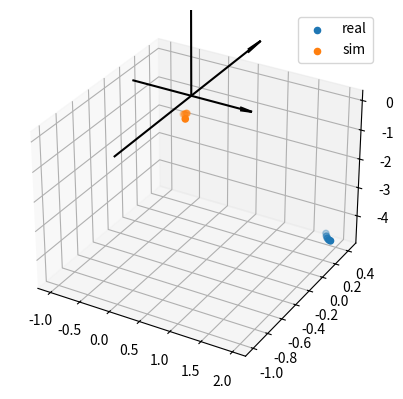

Recreate this plot in Python.
import numpy as np
from matplotlib import pyplot as plt

import os
import re

real_obs = np.array([
    [1.8090e+00,  4.2076e-01, -4.6422e+00,  1.0000e+00,  0.0000e+00,
    1.4500e+00,  0.0000e+00,  0.0000e+00,  0.0000e+00, -2.4989e+00,
    1.0984e+00, -4.4550e+00,  2.7260e+00,  4.9409e-01, -5.3843e+00,
    -4.8403e+00,  8.6661e+00, -5.4352e+00,  4.0479e+00,  2.5424e+00,
    -2.8287e+00, -6.0114e-02, -2.6380e-01, -1.1867e-01,  1.4541e-02,
    -7.2388e-02,  1.0395e-05,  3.8685e-03,  1.7746e-03, -3.8462e-05,
    3.9270e-02, -1.1990e-01,  2.6439e-03, -1.7012e+00,  2.5762e+01,
    -3.2333e+01, -2.8213e+01, -5.9329e+00, -3.3677e+00, -1.1869e+01,
    4.7014e+01, -2.4294e+01, -1.3481e+01,  2.7900e+01, -3.7568e+01,],
    [1.8567e+00,  3.8402e-01, -4.6266e+00,  1.0000e+00,  0.0000e+00,
    1.4500e+00,  0.0000e+00,  0.0000e+00,  0.0000e+00, -2.5280e+00,
    9.9246e-01, -4.5036e+00,  2.7399e+00,  4.6351e-01, -5.3843e+00,
    -4.8406e+00,  8.6661e+00, -5.4352e+00,  4.0634e+00,  2.4976e+00,
    -2.8289e+00, -7.0877e-02, -2.7445e-01, -1.2447e-01,  3.6897e-02,
    -7.8310e-02,  1.3026e-04,  1.1723e-03,  3.3609e-03, -2.8275e-05,
    3.8328e-02, -1.1399e-01,  1.0723e-04, -1.4041e+00,  2.5728e+01,
    -3.1821e+01, -2.8746e+01, -5.9254e+00, -3.5548e+00, -1.1192e+01,
    4.7357e+01, -2.4742e+01, -1.2745e+01,  2.8344e+01, -3.7811e+01],
    [1.9019e+00,  3.5520e-01, -4.6105e+00,  1.0000e+00,  0.0000e+00,
    1.4500e+00,  0.0000e+00,  0.0000e+00,  0.0000e+00, -2.5610e+00,
    8.8619e-01, -4.5543e+00,  2.7651e+00,  4.3384e-01, -5.3843e+00,
    -4.8403e+00,  8.6658e+00, -5.4352e+00,  4.0833e+00,  2.4595e+00,
    -2.8287e+00, -8.3297e-02, -2.7124e-01, -1.2723e-01,  7.0990e-02,
    -7.5278e-02,  3.4759e-04,  1.7377e-03, -1.4909e-03, -2.8482e-05,
    4.6770e-02, -9.6838e-02,  2.4161e-03, -1.0185e+00,  2.5702e+01,
    -3.1441e+01, -2.9012e+01, -5.8934e+00, -3.6765e+00, -1.0620e+01,
    4.7749e+01, -2.5024e+01, -1.2053e+01,  2.8713e+01, -3.8188e+01],
    [1.9485e+00,  3.3386e-01, -4.5926e+00,  1.0000e+00,  0.0000e+00,
    1.4500e+00,  0.0000e+00,  0.0000e+00,  0.0000e+00, -2.5922e+00,
    7.7053e-01, -4.6092e+00,  2.8017e+00,  3.9539e-01, -5.3843e+00,
    -4.8406e+00,  8.6658e+00, -5.4354e+00,  4.1045e+00,  2.4201e+00,
    -2.8289e+00, -6.4007e-02, -2.6398e-01, -1.2528e-01,  8.5178e-02,
    -9.0715e-02,  5.9361e-04, -2.1637e-03, -5.9414e-05, -2.1634e-03,
    4.9854e-02, -8.9392e-02, -1.0438e-04, -6.6487e-01,  2.5695e+01,
    -3.1076e+01, -2.9148e+01, -5.9084e+00, -3.8315e+00, -1.0163e+01,
    4.8012e+01, -2.5254e+01, -1.1376e+01,  2.9115e+01, -3.8507e+01],
    [1.9879e+00,  3.2317e-01, -4.5764e+00,  1.0000e+00,  0.0000e+00,
    1.4500e+00,  0.0000e+00,  0.0000e+00,  0.0000e+00, -2.6152e+00,
    6.6940e-01, -4.6576e+00,  2.8365e+00,  3.5028e-01, -5.3843e+00,
    -4.8403e+00,  8.6658e+00, -5.4354e+00,  4.1188e+00,  2.3801e+00,
    -2.8289e+00, -5.8049e-02, -2.5632e-01, -1.2065e-01,  8.7248e-02,
    -1.1669e-01,  8.8984e-04,  1.3470e-03, -3.1391e-03, -2.6888e-03,
    3.3435e-02, -1.0415e-01, -5.2821e-04, -3.3972e-01,  2.5628e+01,
    -3.0820e+01, -2.9126e+01, -5.8813e+00, -3.8889e+00, -9.7734e+00,
    4.8175e+01, -2.5371e+01, -1.0855e+01,  2.9383e+01, -3.8784e+01]
])

sim_obs = np.array([
    [-0.2269,  0.0935, -0.9310,  1.8075, -0.0605,  0.3400,  0.0000,  0.0000,
    -0.0326,  0.3270, -0.0384, -0.9303, -0.2857,  0.1632, -0.9129,  0.2360,
    1.0981, -0.0482, -0.0738,  1.1810, -0.2964, -0.2125, -0.6386, -0.1990,
    -0.1837, -0.7721, -0.1907, -0.0095, -0.0579,  0.1332, -0.1118,  0.0772,
    -0.2755,  1.8628, -0.5370, -3.0170, -2.8381, -1.1756, -2.9059,  1.0085,
    3.3521,  0.2028, -1.0624,  4.3796, -1.7355,],
    [-0.2324,  0.1167, -0.9553,  1.7930, -0.0550,  0.3400,  0.0000,  0.0000,
    -0.0298,  0.2537, -0.2074, -0.9472, -0.3192, -0.1150, -0.9206,  0.2569,
    1.1097,  0.0175, -0.1054,  1.1643, -0.3728, -0.0830, -0.3125,  0.0518,
    -0.0706, -0.6767,  0.1262,  0.0697, -0.0433,  0.1450, -0.1408, -0.1531,
    -0.0795,  1.8974, -0.2839, -2.5636, -2.7040, -0.8242, -2.3139,  0.6685,
    2.9968,  0.3784, -1.0229,  4.3588, -1.2088],
    [-0.2770,  0.1139, -1.0029,  1.7778, -0.0478,  0.3400,  0.0000,  0.0000,
    -0.0250,  0.2313, -0.2527, -0.8939, -0.3505, -0.2775, -0.8464,  0.2456,
    1.1142,  0.0737, -0.1509,  1.1453, -0.3735, -0.0261,  0.0311,  0.2586,
    0.0252, -0.3126,  0.1926,  0.0474,  0.0674,  0.1734, -0.1203,  0.0726,
    0.1523,  2.2278,  0.0191, -2.0989, -2.1687, -0.4897, -1.9405,  0.1418,
    2.6532,  0.4997, -0.9898,  4.1971, -0.9598,],
    [-2.0702e-01,  1.0813e-01, -9.2403e-01,  1.7617e+00, -4.4454e-02,
    3.4000e-01,  0.0000e+00,  0.0000e+00, -2.1572e-02,  2.3927e-01,
    -2.2768e-01, -7.8954e-01, -3.5017e-01, -3.1004e-01, -7.5220e-01,
    2.1479e-01,  1.1093e+00,  1.6518e-01, -1.7880e-01,  1.1490e+00,
    -3.2217e-01,  1.0731e-02,  1.5908e-01,  2.9773e-01, -3.6542e-03,
    -8.2554e-02,  2.8364e-01, -6.1825e-02, -1.4051e-01,  1.9569e-01,
    -1.1191e-01, -4.0185e-02,  9.3882e-02,  2.1515e+00,  5.0460e-01,
    -1.6464e+00, -1.4970e+00,  1.1506e-02, -1.6898e+00, -2.2315e-01,
    2.7641e+00,  5.4012e-01, -5.5477e-01,  3.8845e+00, -8.2775e-01],
    [-0.1461,  0.0358, -0.9368,  1.7453, -0.0429,  0.3400,  0.0000,  0.0000,
    -0.0188,  0.2668, -0.1565, -0.6734, -0.3402, -0.2854, -0.6592,  0.1730,
    1.0551,  0.2437, -0.1755,  1.1232, -0.2671,  0.0576,  0.1951,  0.3170,
    0.0543,  0.1203,  0.2223, -0.1218, -0.0512,  0.2217, -0.0559, -0.1438,
    0.2061,  1.6550,  1.5694, -1.2794, -1.5726,  0.7309, -1.5104, -0.4297,
    2.6690,  0.5325, -0.0911,  3.2729, -0.5596,],
])

""" for i in range(45):
    plt.plot(list(range(5)), real_obs[:, i])
    plt.plot(list(range(5)), sim_obs[:, i])
    plt.title(f"dim={i}")
    plt.show()
    plt.close() """

fig = plt.figure()
ax = fig.add_subplot(projection='3d')
x, y, z = np.array([[-1,0,0],[0,-1,0],[0,0,0]])
u, v, w = np.array([[2,0,0],[0,2,0],[0,0,5]])
ax.quiver(x,y,z,u,v,w,arrow_length_ratio=0.1, color="black")
# ax.set_axis_off()
ax.scatter(real_obs[:, 0], real_obs[:, 1], real_obs[:, 2], label="real")
ax.scatter(sim_obs[:, 0], sim_obs[:, 1], sim_obs[:, 2], label="sim")
ax.legend()
plt.show()


# visual command
